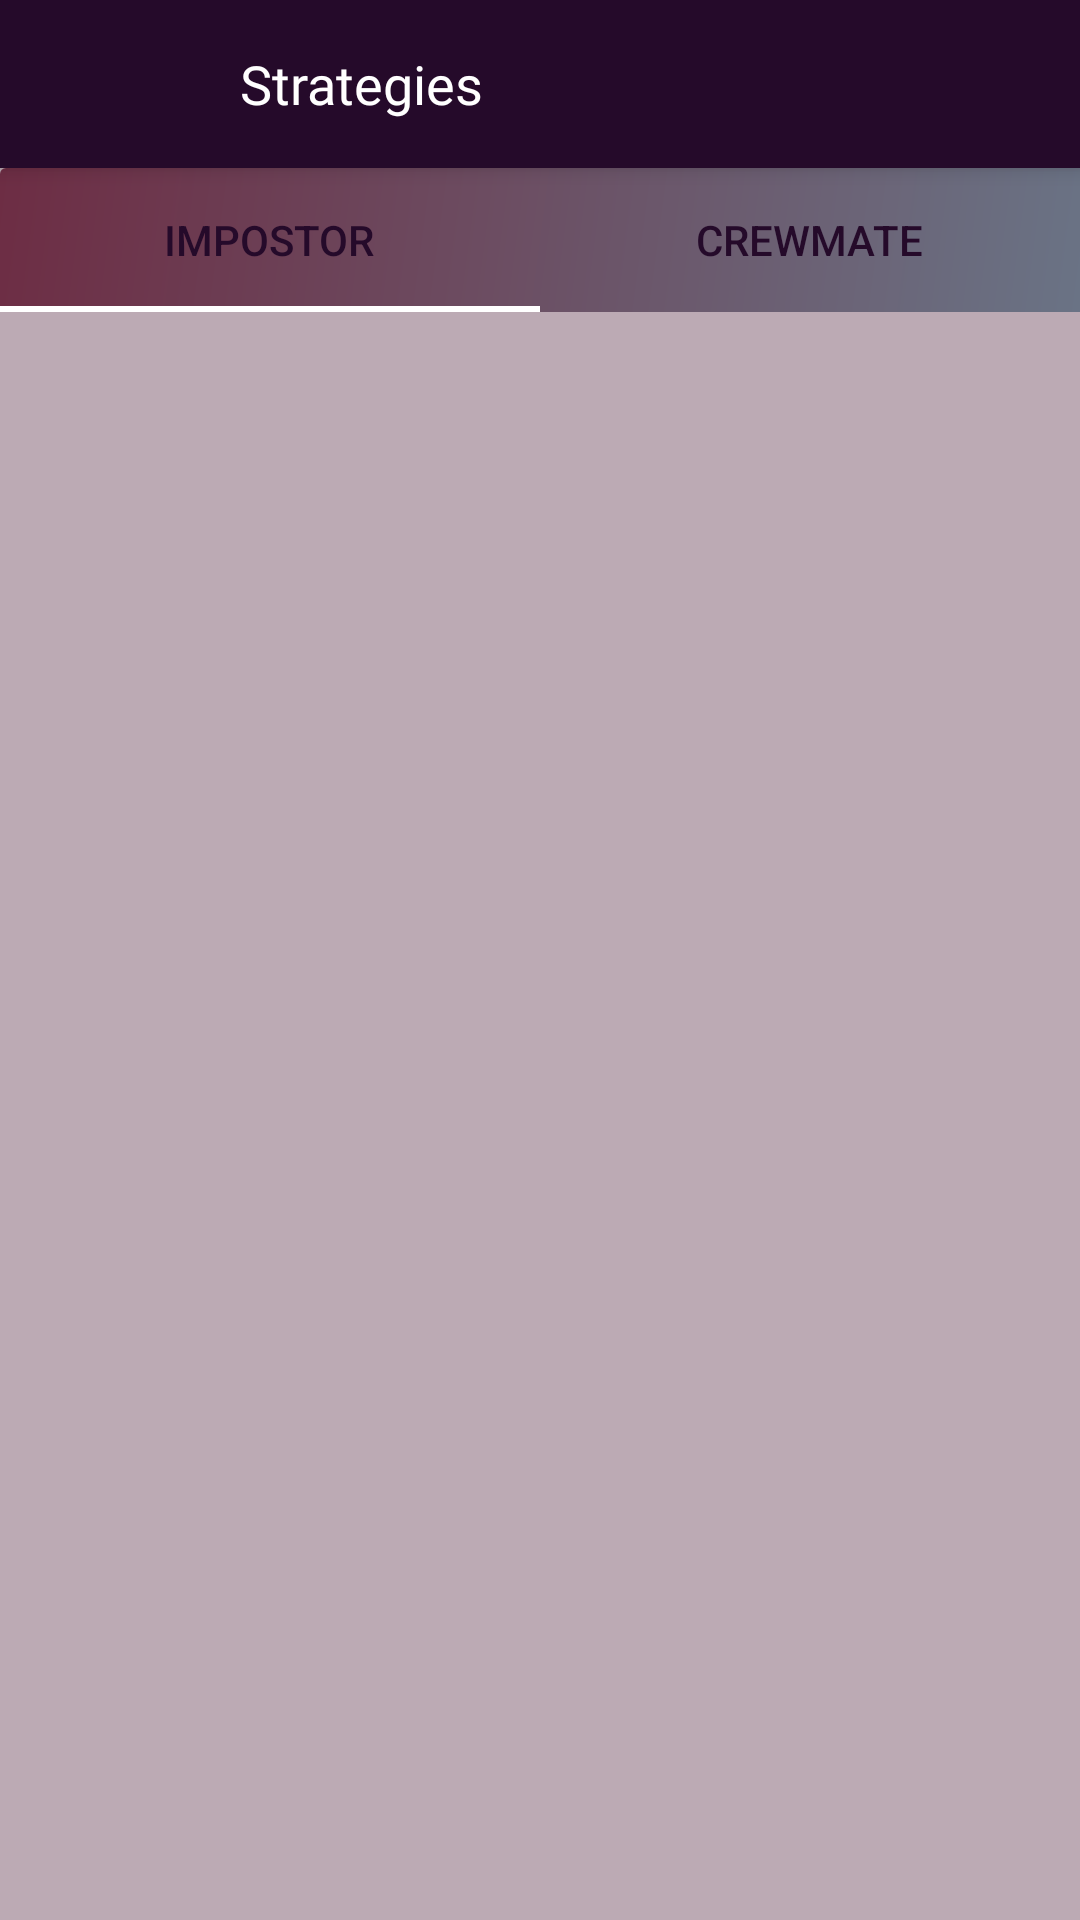

Layout XML and referenced resources for this Android screen:
<!-- AndroidManifest.xml: application theme AppTheme -->
<!-- res/layout/activity_strategy.xml -->
<?xml version="1.0" encoding="utf-8"?>
<androidx.coordinatorlayout.widget.CoordinatorLayout xmlns:android="http://schemas.android.com/apk/res/android"
    xmlns:app="http://schemas.android.com/apk/res-auto"
    xmlns:tools="http://schemas.android.com/tools"
    android:layout_width="match_parent"
    android:layout_height="match_parent"
    tools:context=".Strat.Strategy"
    android:background="#BCAAB4"
    android:id="@+id/weapons"
    android:orientation="vertical"
    >

        >
        <com.google.android.material.appbar.AppBarLayout
            android:layout_width="match_parent"
            android:layout_height="wrap_content"
            android:theme="@style/ThemeOverlay.AppCompat.Dark.ActionBar">

            <androidx.appcompat.widget.Toolbar
                android:id="@+id/toolbar"
                android:layout_width="match_parent"
                android:layout_height="?attr/actionBarSize"
                android:background="?attr/colorPrimary"
                app:navigationIcon="@drawable/ic_baseline_arrow_back_ios_24"
                app:popupTheme="@style/ThemeOverlay.AppCompat.Light"
                app:layout_collapseMode="parallax"
                app:layout_scrollFlags="scroll|enterAlways" >
                <TextView
                    android:layout_width="match_parent"
                    android:layout_height="wrap_content"
                    android:text="Strategies"
                    android:textSize="18dp"
                    android:textColor="#FFF"
                    android:fontFamily="@font/lemon"
                    android:layout_marginLeft="80dp"/>
            </androidx.appcompat.widget.Toolbar>
        </com.google.android.material.appbar.AppBarLayout>


        <LinearLayout
            android:layout_width="match_parent"
            android:layout_height="wrap_content"
            android:orientation="vertical"
            app:layout_behavior="@string/appbar_scrolling_view_behavior"
            >

            <com.google.android.material.tabs.TabLayout
                android:layout_width="match_parent"
                android:layout_height="wrap_content"
                android:background="@drawable/tablayout"
                android:id="@+id/mytablayout"
                app:layout_scrollFlags="scroll|enterAlways"
                app:tabIndicatorColor="#ffff"
                app:tabRippleColor="#FF4654"
                app:tabTextColor="@color/colorPrimary"
                app:tabGravity="fill"
            >

                <com.google.android.material.tabs.TabItem
                    android:layout_width="wrap_content"
                    android:layout_height="wrap_content"
                    android:text="Impostor"

                    />

                <com.google.android.material.tabs.TabItem
                    android:layout_width="wrap_content"
                    android:layout_height="wrap_content"
                    android:text="Crewmate" />




            </com.google.android.material.tabs.TabLayout>

            <LinearLayout
                android:id="@+id/banner_container"
                android:layout_width="match_parent"
                android:layout_height="wrap_content"
                android:orientation="vertical"
                />

            <androidx.viewpager.widget.ViewPager
                android:layout_width="match_parent"
                android:layout_height="wrap_content"
                android:id="@+id/myviewpager"
                android:layout_weight="1"
                />


        </LinearLayout>

</androidx.coordinatorlayout.widget.CoordinatorLayout>
<!-- resources referenced by this layout -->
<resources>
  <color name="colorPrimary">#250A2A</color>
  <!-- drawable tablayout (drawable) -->
  <?xml version="1.0" encoding="utf-8"?>
  <shape xmlns:android="http://schemas.android.com/apk/res/android">
      <gradient
          android:angle="135"
          android:endColor="#6D2D44"
          android:startColor="#6A7385"  />
      <corners
          android:radius="2dp"
          android:topRightRadius="0dp"
          android:bottomRightRadius="0dp"
          android:bottomLeftRadius="0dp" />
  
  </shape>
  <style name="AppTheme" parent="Theme.AppCompat.Light.DarkActionBar">
  
          <item name="windowActionBar">false</item>
          <item name="windowNoTitle">true</item>
          
          <item name="colorPrimary">@color/colorPrimary</item>
          <item name="colorPrimaryDark">@color/colorPrimaryDark</item>
          <item name="colorAccent">@color/colorAccent</item>
      </style>
  <color name="colorPrimaryDark">#53415F</color>
  <color name="colorAccent">#03DAC5</color>
</resources>
